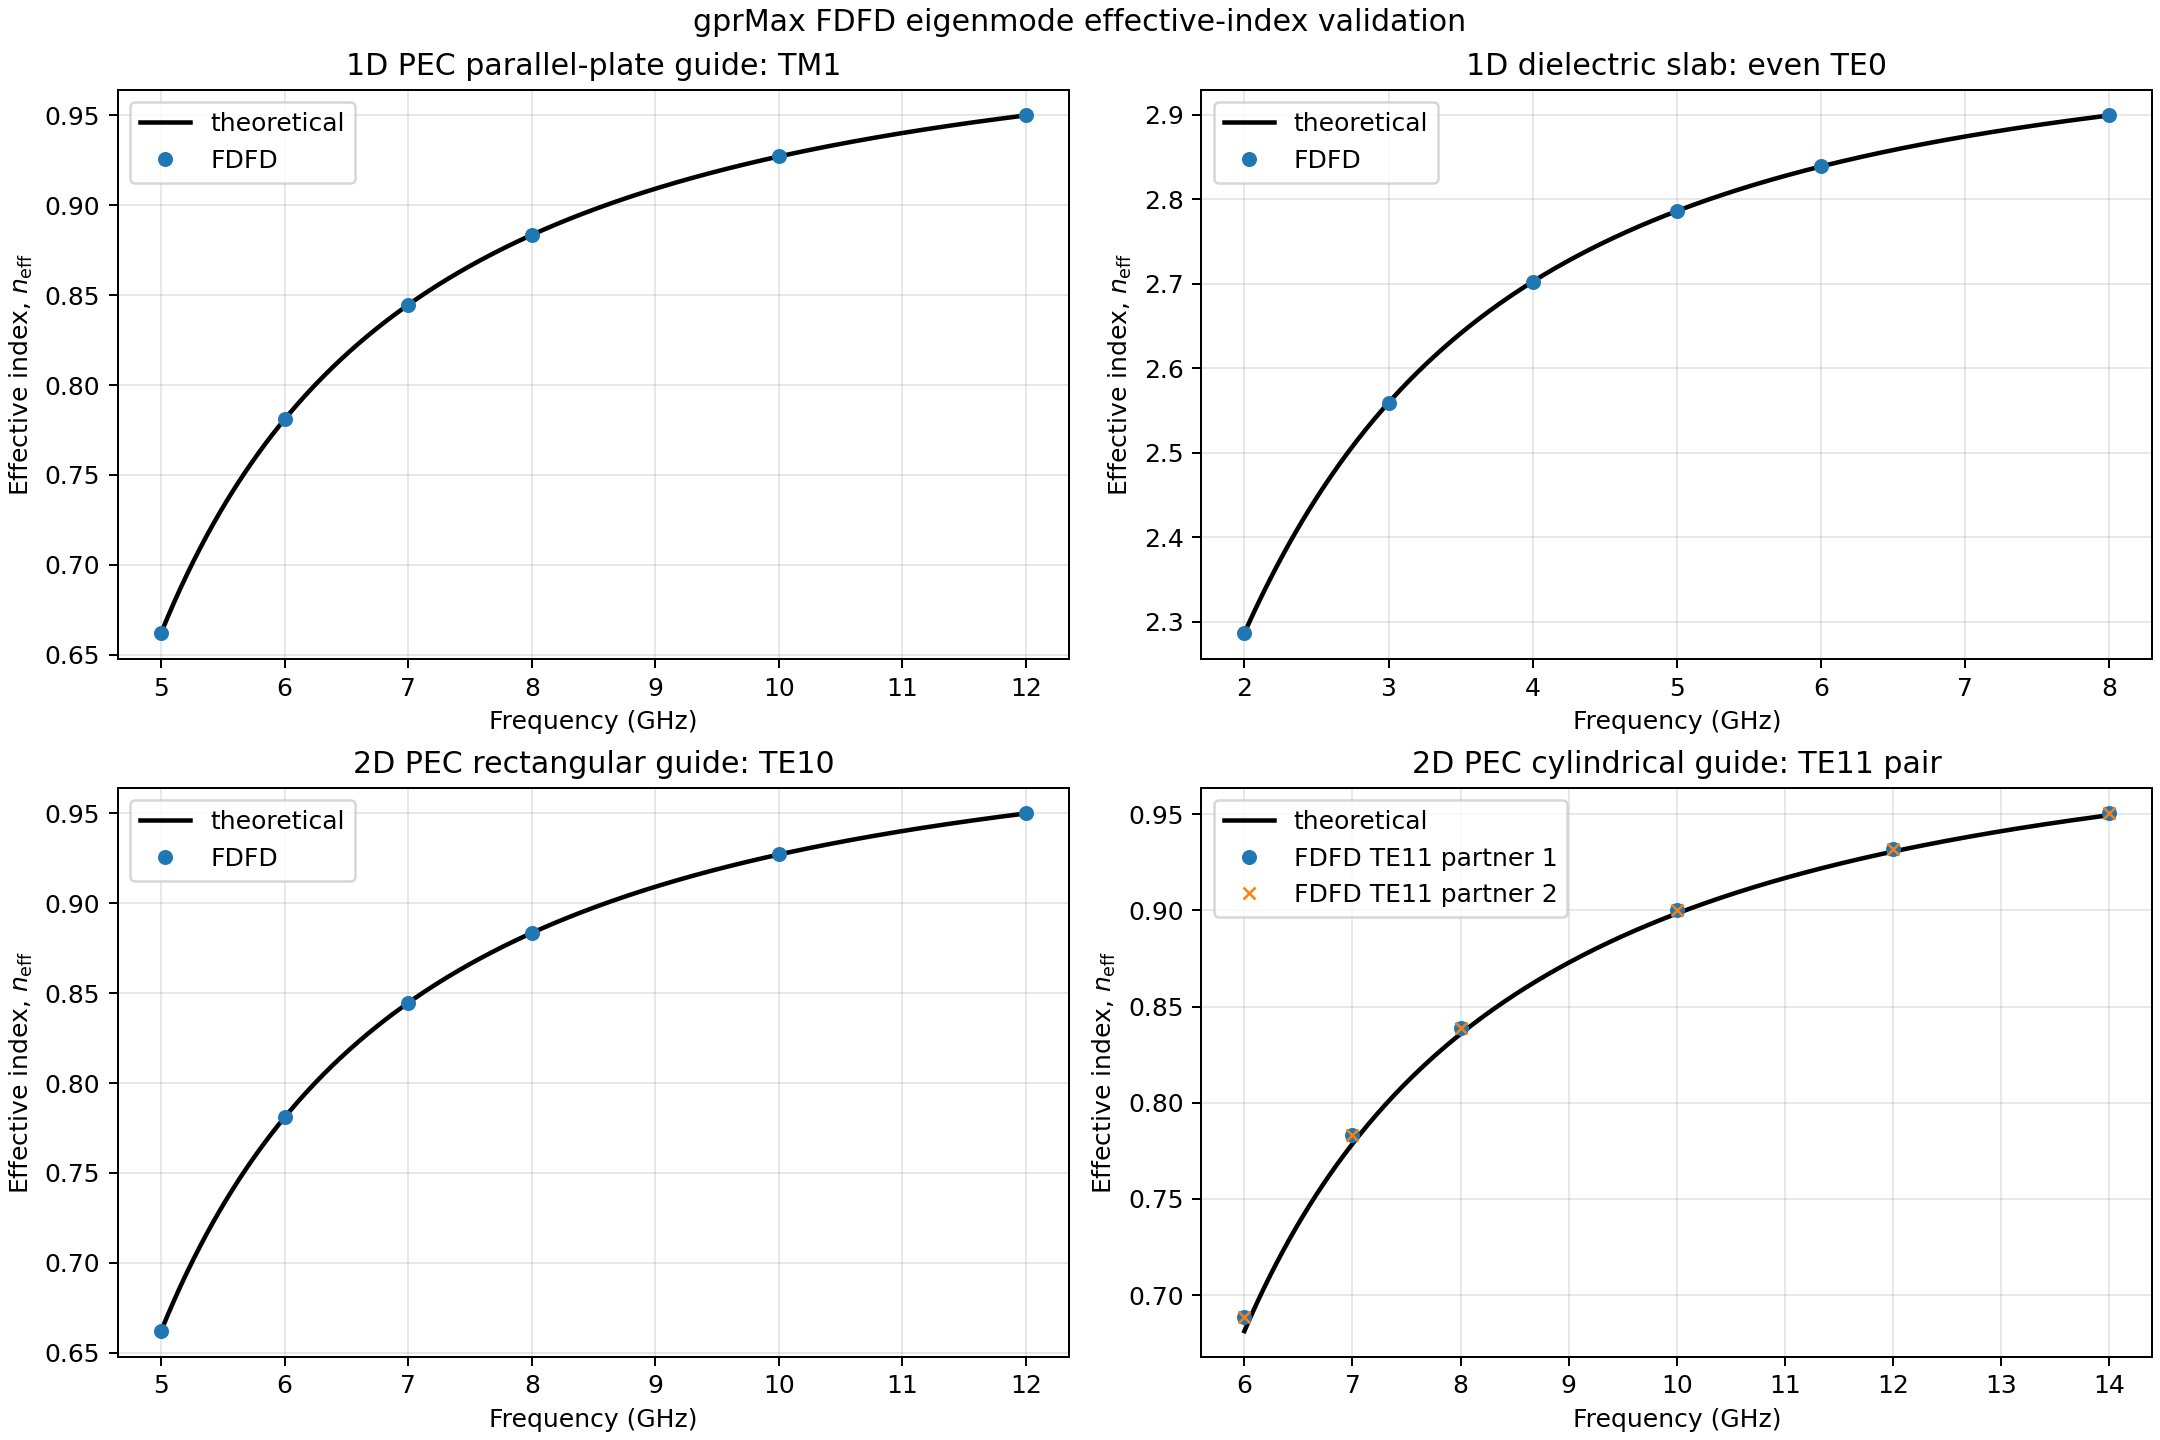

Source data for this figure (header and first rows):
case, mode_number, frequency_hz, calculated_neff, theoretical_neff, absolute_error, relative_error_percent
pec_parallel_plate_1d, 1, 5000000000, 0.662, 0.662, 1.3629661301139961e-05, 0.002059
pec_parallel_plate_1d, 1, 6000000000, 0.781, 0.781, 8.023519297517545e-06, 0.001027
pec_parallel_plate_1d, 1, 7000000000, 0.8446, 0.8446, 5.450523026695464e-06, 0.0006453
pec_parallel_plate_1d, 1, 8000000000, 0.8835, 0.8835, 3.989472345700129e-06, 0.0004516
pec_parallel_plate_1d, 1, 10000000000, 0.9271, 0.9271, 2.4331188079873556e-06, 0.0002624
pec_parallel_plate_1d, 1, 12000000000, 0.95, 0.95, 1.6490089541632003e-06, 0.0001736
dielectric_slab_1d, 1, 2000000000, 2.287, 2.287, 0.0002299, 0.01005
dielectric_slab_1d, 1, 3000000000, 2.559, 2.559, 8.074706690486266e-05, 0.003155
dielectric_slab_1d, 1, 4000000000, 2.702, 2.702, 8.32013912321905e-05, 0.003079
dielectric_slab_1d, 1, 5000000000, 2.786, 2.786, 8.073067136882273e-05, 0.002898
dielectric_slab_1d, 1, 6000000000, 2.839, 2.839, 7.65164901315174e-05, 0.002696
dielectric_slab_1d, 1, 8000000000, 2.899, 2.899, 6.737438452830702e-05, 0.002324
pec_rectangular_waveguide_2d, 1, 5000000000, 0.6622, 0.662, 0.000218, 0.03293
pec_rectangular_waveguide_2d, 1, 6000000000, 0.7811, 0.781, 0.0001283, 0.01643
pec_rectangular_waveguide_2d, 1, 7000000000, 0.8447, 0.8446, 8.71873413141877e-05, 0.01032
pec_rectangular_waveguide_2d, 1, 8000000000, 0.8836, 0.8835, 6.381709358083132e-05, 0.007223
pec_rectangular_waveguide_2d, 1, 10000000000, 0.9272, 0.9271, 3.892163180441166e-05, 0.004198
pec_rectangular_waveguide_2d, 1, 12000000000, 0.95, 0.95, 2.637871437405348e-05, 0.002777
pec_cylindrical_waveguide_2d, 1, 6000000000, 0.6883, 0.6812, 0.007105, 1.043
pec_cylindrical_waveguide_2d, 2, 6000000000, 0.6883, 0.6812, 0.007105, 1.043
pec_cylindrical_waveguide_2d, 1, 7000000000, 0.7832, 0.7786, 0.004578, 0.5879
pec_cylindrical_waveguide_2d, 2, 7000000000, 0.7832, 0.7786, 0.004578, 0.5879
pec_cylindrical_waveguide_2d, 1, 8000000000, 0.8391, 0.8358, 0.003268, 0.391
pec_cylindrical_waveguide_2d, 2, 8000000000, 0.8391, 0.8358, 0.003268, 0.391
pec_cylindrical_waveguide_2d, 1, 10000000000, 0.9003, 0.8984, 0.001948, 0.2168
pec_cylindrical_waveguide_2d, 2, 10000000000, 0.9003, 0.8984, 0.001948, 0.2168
pec_cylindrical_waveguide_2d, 1, 12000000000, 0.9319, 0.9306, 0.001306, 0.1404
pec_cylindrical_waveguide_2d, 2, 12000000000, 0.9319, 0.9306, 0.001306, 0.1404
pec_cylindrical_waveguide_2d, 1, 14000000000, 0.9504, 0.9495, 0.0009408, 0.09908
pec_cylindrical_waveguide_2d, 2, 14000000000, 0.9504, 0.9495, 0.0009408, 0.09908
